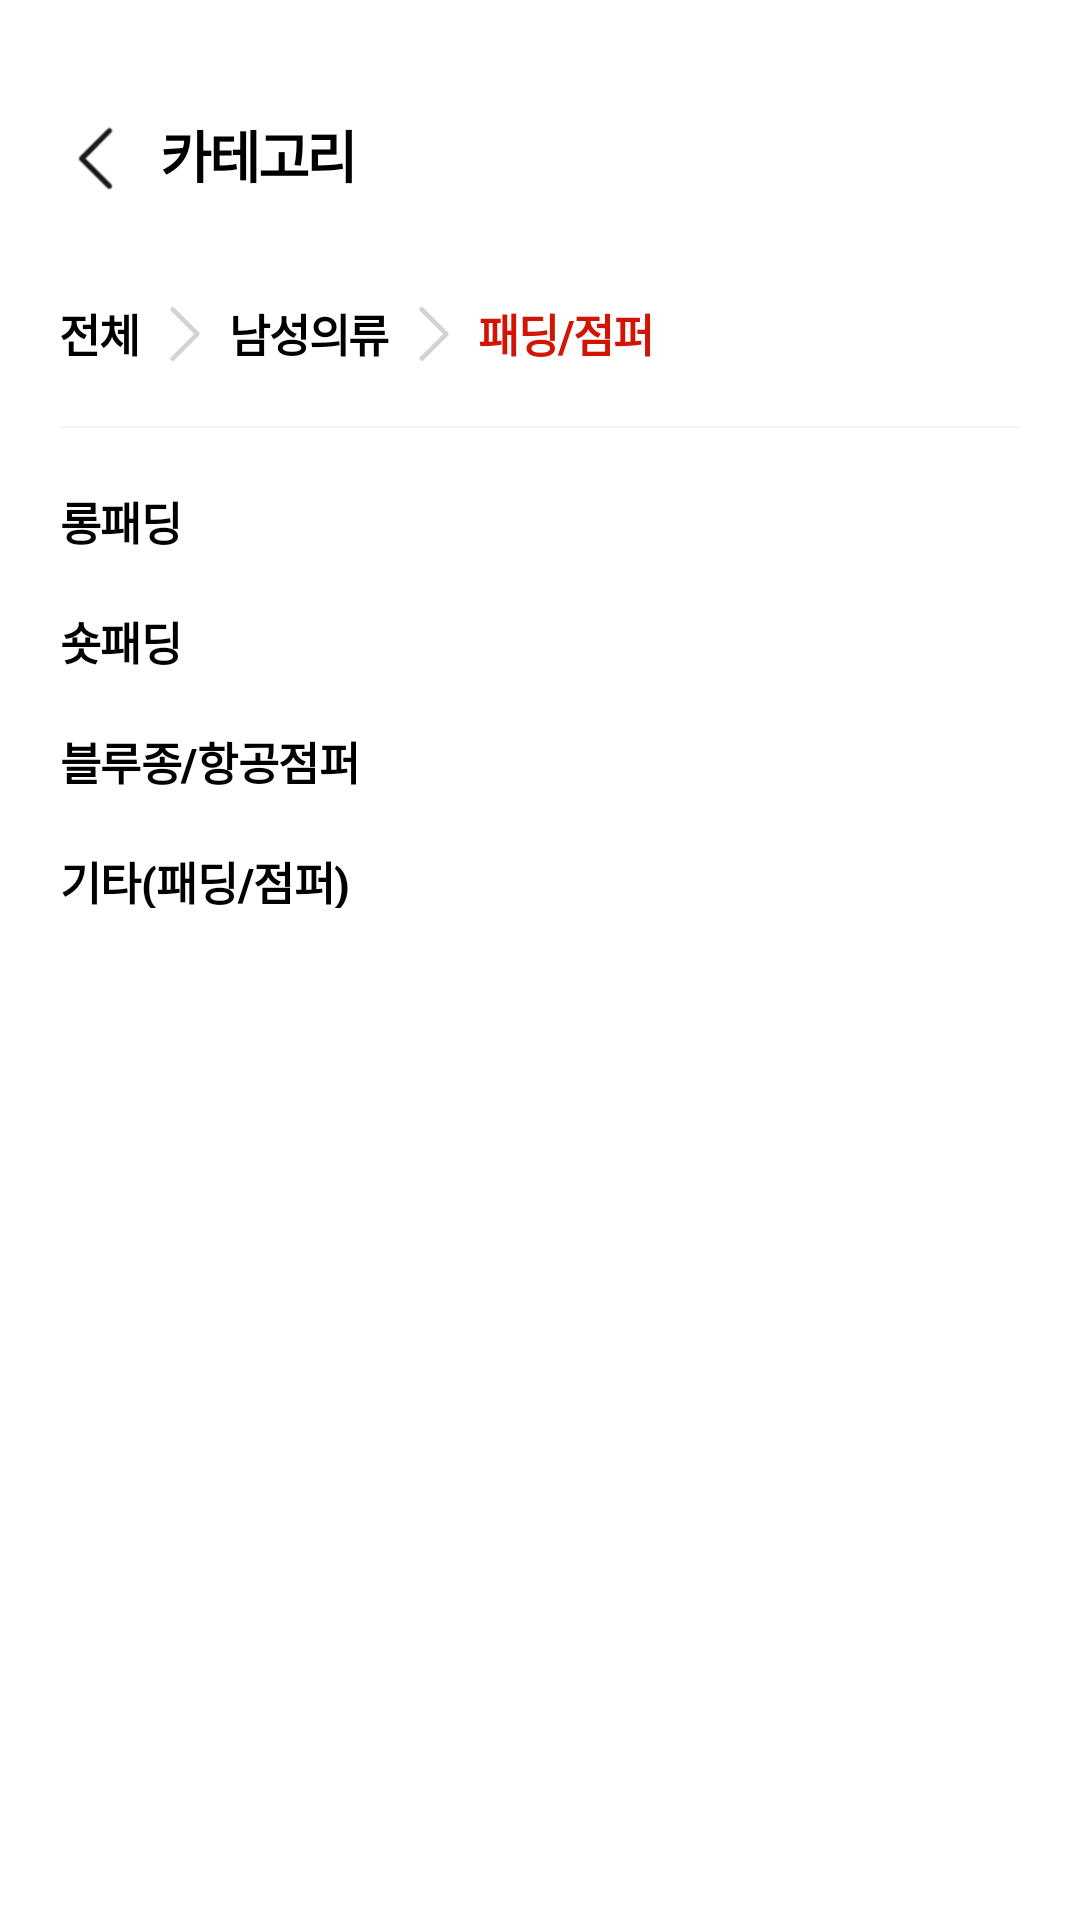

Write the Android layout XML for this screen, with the resource values it uses.
<!-- AndroidManifest.xml: activity theme AppTheme.NoActionBar -->
<!-- res/layout/activity_man_padding.xml -->
<?xml version="1.0" encoding="utf-8"?>
<androidx.constraintlayout.widget.ConstraintLayout xmlns:android="http://schemas.android.com/apk/res/android"
    android:layout_width="match_parent"
    android:layout_height="match_parent"
    xmlns:tools="http://schemas.android.com/tools"
    xmlns:app="http://schemas.android.com/apk/res-auto"
    tools:context=".src.main.category.big.middle.ManPaddingActivity"
    android:background="@color/whitegray">

    <androidx.constraintlayout.widget.ConstraintLayout
        android:id="@+id/ll_appbar"
        android:layout_width="match_parent"
        android:layout_height="80sp"
        android:background="@color/white"
        app:layout_constraintEnd_toEndOf="parent"
        app:layout_constraintStart_toStartOf="parent"
        app:layout_constraintTop_toTopOf="parent">

        <androidx.appcompat.widget.AppCompatImageButton
            android:id="@+id/btn_go_back"
            android:layout_width="24sp"
            android:layout_height="24sp"
            android:layout_marginStart="20sp"
            android:layout_marginBottom="15sp"
            android:background="@drawable/circle_ripple_effect"
            android:scaleType="centerCrop"
            android:src="@drawable/left_arrow"
            app:layout_constraintBottom_toBottomOf="parent"
            app:layout_constraintStart_toStartOf="parent"
            tools:ignore="SpeakableTextPresentCheck,TouchTargetSizeCheck" />

        <androidx.appcompat.widget.AppCompatTextView
            android:id="@+id/tv_local_buying"
            android:layout_width="wrap_content"
            android:layout_height="wrap_content"
            android:layout_marginStart="10sp"
            android:layout_marginBottom="15sp"
            android:letterSpacing="-0.06"
            android:text="카테고리"
            android:textColor="@color/black"
            android:textSize="18.5sp"
            android:textStyle="bold"
            app:layout_constraintBottom_toBottomOf="parent"
            app:layout_constraintStart_toEndOf="@+id/btn_go_back" />

    </androidx.constraintlayout.widget.ConstraintLayout>

    <androidx.constraintlayout.widget.ConstraintLayout
        android:layout_width="match_parent"
        android:layout_height="match_parent"
        android:layout_marginTop="80sp"
        android:background="@color/white"
        app:layout_constraintBottom_toBottomOf="parent"
        app:layout_constraintEnd_toEndOf="parent"
        app:layout_constraintStart_toStartOf="parent"
        app:layout_constraintTop_toBottomOf="@+id/ll_appbar">

        <TextView
            android:id="@+id/tv_2"
            android:layout_width="wrap_content"
            android:layout_height="wrap_content"
            android:layout_margin="20sp"
            android:letterSpacing="-0.03"
            android:text="@string/all"
            android:textColor="@color/black"
            android:textSize="15sp"
            android:textStyle="bold"
            app:layout_constraintStart_toStartOf="parent"
            app:layout_constraintTop_toTopOf="parent" />

        <androidx.appcompat.widget.AppCompatImageView
            android:id="@+id/arrow10"
            android:layout_width="24sp"
            android:layout_height="24sp"
            android:layout_marginStart="3sp"
            android:layout_marginEnd="3sp"
            android:src="@drawable/ic_chevron_right_lightgray"
            app:layout_constraintBottom_toBottomOf="@+id/forbutton"
            app:layout_constraintStart_toEndOf="@id/tv_2"
            app:layout_constraintTop_toTopOf="parent" />

        <TextView
            android:id="@+id/tv_7"
            android:layout_width="wrap_content"
            android:layout_height="wrap_content"
            android:layout_marginStart="3sp"
            android:layout_marginTop="20sp"
            android:letterSpacing="-0.03"
            android:text="@string/man"
            android:textColor="@color/black"
            android:textSize="15sp"
            android:textStyle="bold"
            app:layout_constraintStart_toEndOf="@id/arrow10"
            app:layout_constraintTop_toTopOf="parent" />

        <androidx.appcompat.widget.AppCompatImageView
            android:id="@+id/arrow11"
            android:layout_width="24sp"
            android:layout_height="24sp"
            android:layout_marginStart="3sp"
            android:layout_marginEnd="3sp"
            android:src="@drawable/ic_chevron_right_lightgray"
            app:layout_constraintBottom_toBottomOf="@+id/forbutton"
            app:layout_constraintStart_toEndOf="@id/tv_7"
            app:layout_constraintTop_toTopOf="parent" />

        <TextView
            android:id="@+id/tv_8"
            android:layout_width="wrap_content"
            android:layout_height="wrap_content"
            android:layout_marginStart="3sp"
            android:layout_marginTop="20sp"
            android:letterSpacing="-0.03"
            android:text="패딩/점퍼"
            android:textColor="@color/candyredtrue"
            android:textSize="15sp"
            android:textStyle="bold"
            app:layout_constraintStart_toEndOf="@id/arrow11"
            app:layout_constraintTop_toTopOf="parent" />

        <View
            android:id="@+id/forbutton"
            android:layout_width="match_parent"
            android:layout_height="0.5sp"
            android:layout_margin="20sp"
            android:background="@color/whitegray"
            app:layout_constraintEnd_toEndOf="parent"
            app:layout_constraintStart_toStartOf="parent"
            app:layout_constraintTop_toBottomOf="@id/tv_2" />

        <androidx.appcompat.widget.AppCompatButton
            android:id="@+id/btn_long_padding"
            style="?android:attr/borderlessButtonStyle"
            android:layout_width="200sp"
            android:layout_height="20sp"
            android:layout_margin="20sp"
            android:background="@drawable/botnav_ripple_effect"
            android:gravity="start"
            android:letterSpacing="-0.01"
            android:text="롱패딩"
            android:textColor="@color/black"
            android:textSize="15sp"
            android:textStyle="bold"
            app:layout_constraintStart_toStartOf="parent"
            app:layout_constraintTop_toBottomOf="@id/forbutton" />

        <androidx.appcompat.widget.AppCompatButton
            android:id="@+id/btn_short_padding"
            style="?android:attr/borderlessButtonStyle"
            android:layout_width="200sp"
            android:layout_height="20sp"
            android:layout_margin="20sp"
            android:background="@drawable/botnav_ripple_effect"
            android:gravity="start"
            android:letterSpacing="-0.01"
            android:text="숏패딩"
            android:textColor="@color/black"
            android:textSize="15sp"
            android:textStyle="bold"
            app:layout_constraintStart_toStartOf="parent"
            app:layout_constraintTop_toBottomOf="@id/btn_long_padding" />

        <androidx.appcompat.widget.AppCompatButton
            android:id="@+id/btn_blue"
            style="?android:attr/borderlessButtonStyle"
            android:layout_width="200sp"
            android:layout_height="20sp"
            android:layout_margin="20sp"
            android:background="@drawable/botnav_ripple_effect"
            android:gravity="start"
            android:letterSpacing="-0.01"
            android:text="블루종/항공점퍼"
            android:textColor="@color/black"
            android:textSize="15sp"
            android:textStyle="bold"
            app:layout_constraintStart_toStartOf="parent"
            app:layout_constraintTop_toBottomOf="@id/btn_short_padding" />

        <androidx.appcompat.widget.AppCompatButton
            android:id="@+id/btn_etc"
            style="?android:attr/borderlessButtonStyle"
            android:layout_width="200sp"
            android:layout_height="20sp"
            android:layout_margin="20sp"
            android:background="@drawable/botnav_ripple_effect"
            android:gravity="start"
            android:letterSpacing="-0.01"
            android:text="기타(패딩/점퍼)"
            android:textColor="@color/black"
            android:textSize="15sp"
            android:textStyle="bold"
            app:layout_constraintStart_toStartOf="parent"
            app:layout_constraintTop_toBottomOf="@id/btn_blue" />

    </androidx.constraintlayout.widget.ConstraintLayout>

</androidx.constraintlayout.widget.ConstraintLayout>
<!-- resources referenced by this layout -->
<resources>
  <color name="black">#000000</color>
  <color name="candyredtrue">#D21404</color>
  <color name="white">#FFFFFF</color>
  <color name="whitegray">#F2F3F5</color>
  <!-- drawable botnav_ripple_effect (drawable) -->
  <?xml version="1.0" encoding="utf-8"?>
  <ripple xmlns:android="http://schemas.android.com/apk/res/android"
      android:color="@android:color/darker_gray"> 
  
      
      <item android:id="@android:id/background">
          <shape android:shape="rectangle" >
              <solid android:color="@android:color/white"/>
          </shape>
      </item>
  
  </ripple>
  <!-- drawable ic_chevron_right_lightgray (drawable) -->
  <vector xmlns:android="http://schemas.android.com/apk/res/android"
      android:width="24dp"
      android:height="24dp"
      android:viewportWidth="24"
      android:viewportHeight="24">
      <path
          android:fillColor="@color/lightgray"
          android:fillType="evenOdd"
          android:pathData="M8.43 3.23l8.23 8.22c0.3 0.3 0.3 0.79 0 1.09l-8.23 8.23c-0.3 0.3-0.8 0.3-1.1 0-0.3-0.3-0.3-0.79 0-1.09L15.03 12 7.34 4.32c-0.3-0.3-0.3-0.79 0-1.09 0.3-0.3 0.79-0.3 1.09 0Z"/>
  </vector>
  <!-- drawable left_arrow: png bitmap (drawable, 2401 bytes) -->
  <string name="all">전체</string>
  <string name="man">남성의류</string>
  <style name="AppTheme.NoActionBar" parent="AppTheme">
          <item name="android:statusBarColor">@android:color/transparent</item>
          <item name="windowActionBar">false</item>
          <item name="windowNoTitle">true</item>
          <item name="android:windowSoftInputMode">adjustResize</item>
          <item name="android:windowTranslucentStatus">true</item>
      </style>
  <color name="lightgray">#D3D3D3</color>
  <style name="AppTheme" parent="Theme.AppCompat.DayNight">
          <item name="colorPrimary">@color/colorPrimary</item>
          <item name="colorPrimaryDark">@color/colorPrimaryDark</item>
          <item name="colorAccent">@color/colorAccent</item>
          <item name="android:windowLightStatusBar" tools:targetApi="23">true</item>
          <item name="bottomSheetDialogTheme">@style/AppBottomSheetDialogTheme</item>
          <item name="android:windowTranslucentStatus">true</item>
      </style>
  <color name="colorPrimary">#fcfcfc</color>
  <color name="colorPrimaryDark">#ffffff</color>
  <color name="colorAccent">#889dfe</color>
  <style name="AppBottomSheetDialogTheme" parent="Theme.Design.Light.BottomSheetDialog">
          <item name="bottomSheetStyle">@style/AppModalStyle</item>
          <item name="android:windowTranslucentStatus">true</item>
      </style>
  <style name="AppModalStyle" parent="Widget.Design.BottomSheet.Modal">
          <item name="android:background">@drawable/radius_background</item>
          <item name="android:windowTranslucentStatus">true</item>
      </style>
  <!-- drawable radius_background (drawable) -->
  <?xml version="1.0" encoding="utf-8"?>
  <shape xmlns:android="http://schemas.android.com/apk/res/android"
      android:shape="rectangle">
      <solid android:color="@color/white"/>
  
      <corners
          android:topLeftRadius="15dp"
          android:topRightRadius="15dp" />
  </shape>
</resources>
